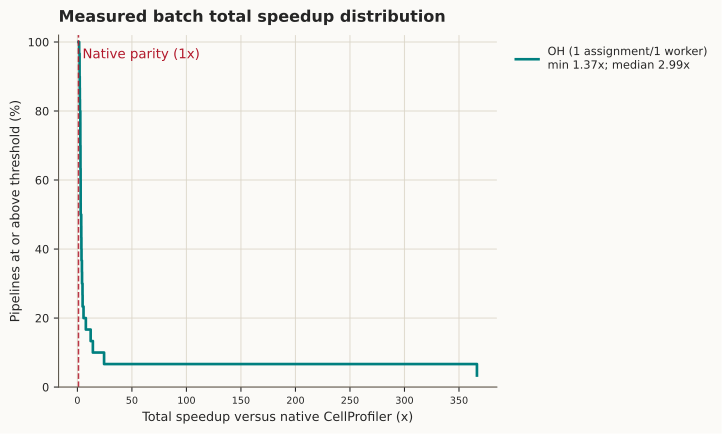

Values plotted in this chart, from the file beside it:
label, speedup_threshold, percent_at_or_above, count_at_or_above, sample_count
OH (1 assignment/1 worker), 1.0, 100.0, 30, 30
OH (1 assignment/1 worker), 1.365, 100.0, 30, 30
OH (1 assignment/1 worker), 1.626, 96.67, 29, 30
OH (1 assignment/1 worker), 1.983, 93.33, 28, 30
OH (1 assignment/1 worker), 2.0, 90.0, 27, 30
OH (1 assignment/1 worker), 2.062, 90.0, 27, 30
OH (1 assignment/1 worker), 2.141, 86.67, 26, 30
OH (1 assignment/1 worker), 2.231, 83.33, 25, 30
OH (1 assignment/1 worker), 2.336, 80.0, 24, 30
OH (1 assignment/1 worker), 2.674, 76.67, 23, 30
OH (1 assignment/1 worker), 2.69, 73.33, 22, 30
OH (1 assignment/1 worker), 2.698, 70.0, 21, 30
OH (1 assignment/1 worker), 2.814, 66.67, 20, 30
OH (1 assignment/1 worker), 2.818, 63.33, 19, 30
OH (1 assignment/1 worker), 2.938, 60.0, 18, 30
OH (1 assignment/1 worker), 2.982, 56.67, 17, 30
OH (1 assignment/1 worker), 2.984, 53.33, 16, 30
OH (1 assignment/1 worker), 3.004, 50.0, 15, 30
OH (1 assignment/1 worker), 3.51, 46.67, 14, 30
OH (1 assignment/1 worker), 3.568, 43.33, 13, 30
OH (1 assignment/1 worker), 3.665, 40.0, 12, 30
OH (1 assignment/1 worker), 3.767, 36.67, 11, 30
OH (1 assignment/1 worker), 4.129, 33.33, 10, 30
OH (1 assignment/1 worker), 4.254, 30.0, 9, 30
OH (1 assignment/1 worker), 4.681, 26.67, 8, 30
OH (1 assignment/1 worker), 4.777, 23.33, 7, 30
OH (1 assignment/1 worker), 5.622, 20.0, 6, 30
OH (1 assignment/1 worker), 7.741, 16.67, 5, 30
OH (1 assignment/1 worker), 12.15, 13.33, 4, 30
OH (1 assignment/1 worker), 14.19, 10.0, 3, 30
OH (1 assignment/1 worker), 24.47, 6.667, 2, 30
OH (1 assignment/1 worker), 366.5, 3.333, 1, 30
